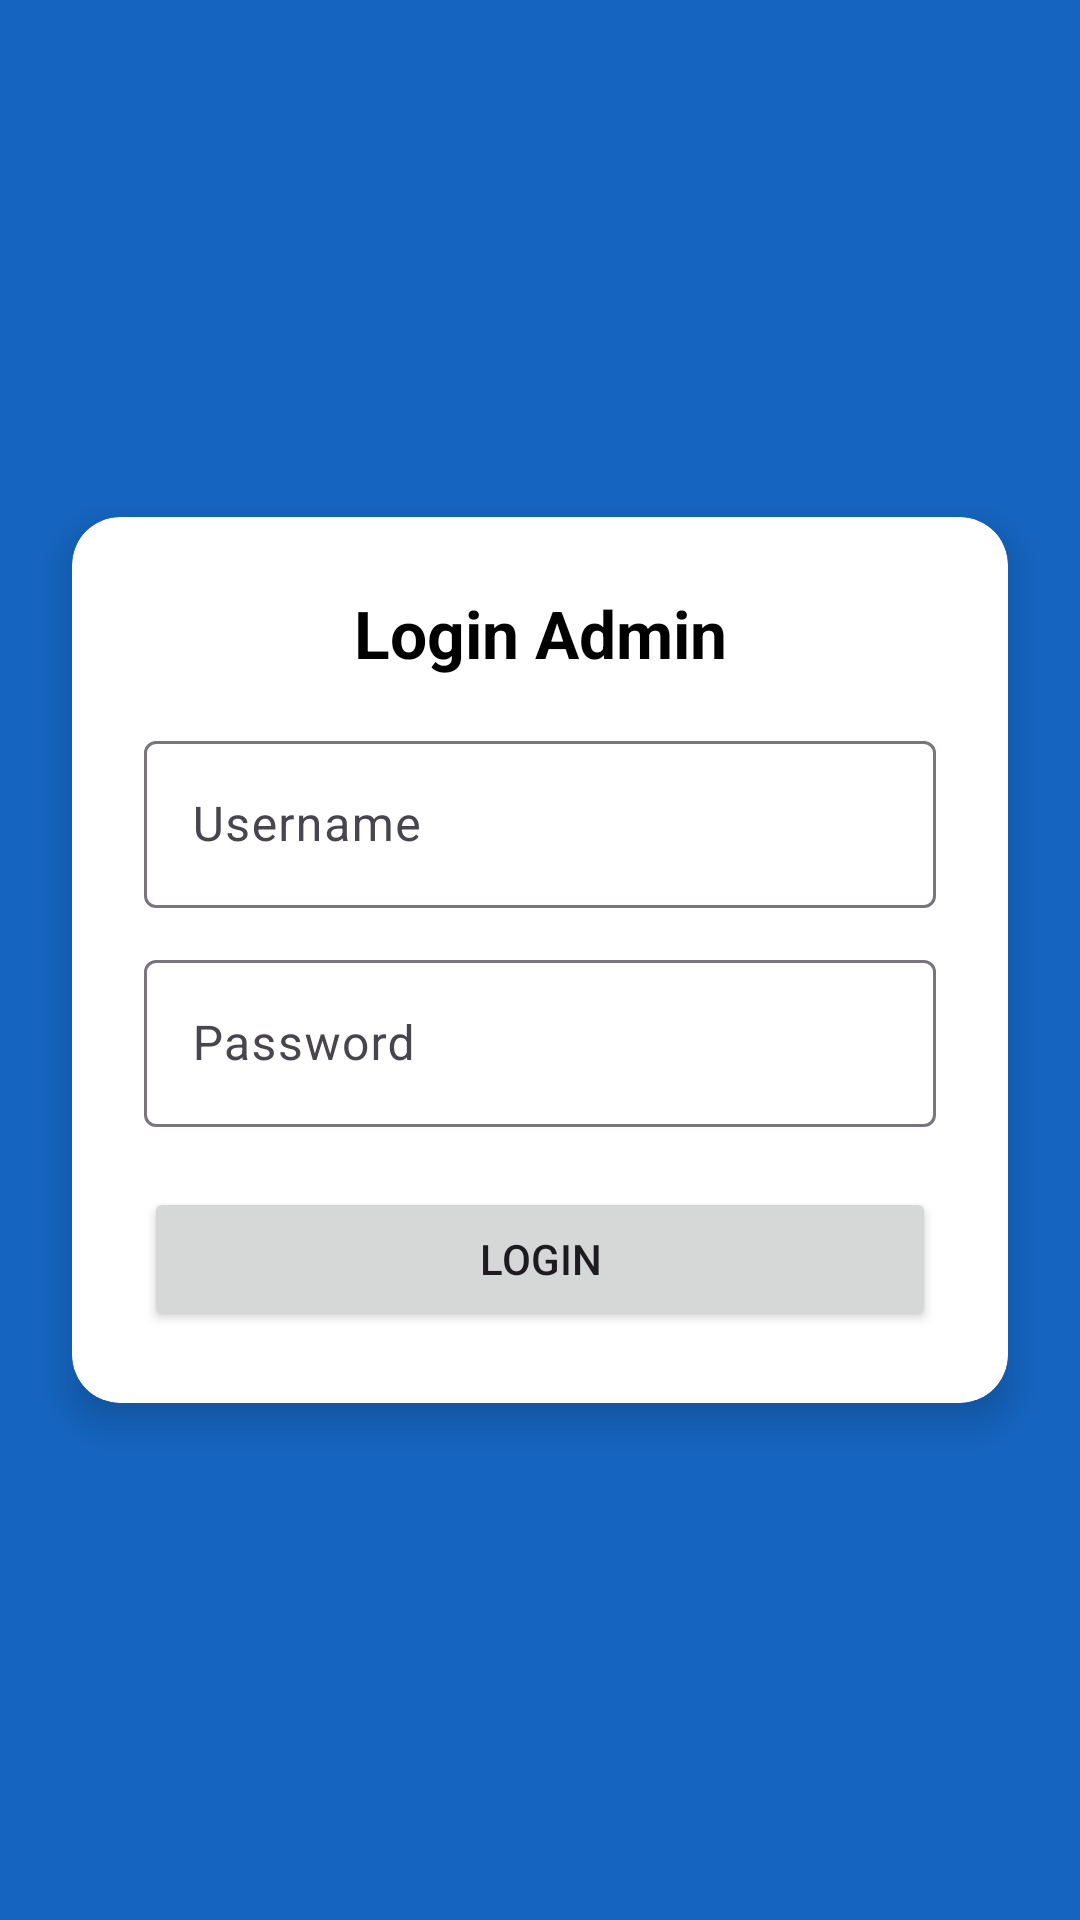

Android layout source for this screen:
<!-- AndroidManifest.xml: application theme Theme.KasirMini -->
<!-- res/layout/activity_login.xml -->
<?xml version="1.0" encoding="utf-8"?>
<androidx.constraintlayout.widget.ConstraintLayout
    xmlns:android="http://schemas.android.com/apk/res/android"
    xmlns:app="http://schemas.android.com/apk/res-auto"
    android:layout_width="match_parent"
    android:layout_height="match_parent"
    android:background="#1565C0">

    <androidx.cardview.widget.CardView
        android:layout_width="0dp"
        android:layout_height="wrap_content"
        android:layout_margin="24dp"
        app:cardCornerRadius="16dp"
        app:cardElevation="8dp"
        app:layout_constraintTop_toTopOf="parent"
        app:layout_constraintBottom_toBottomOf="parent"
        app:layout_constraintStart_toStartOf="parent"
        app:layout_constraintEnd_toEndOf="parent">

        <LinearLayout
            android:layout_width="match_parent"
            android:layout_height="wrap_content"
            android:orientation="vertical"
            android:padding="24dp">

            <TextView
                android:layout_width="match_parent"
                android:layout_height="wrap_content"
                android:text="Login Admin"
                android:textAlignment="center"
                android:textSize="22sp"
                android:textStyle="bold"
                android:textColor="#000000"
                android:layout_marginBottom="16dp"/>

            <com.google.android.material.textfield.TextInputLayout
                android:layout_width="match_parent"
                android:layout_height="wrap_content"
                android:hint="Username">

                <com.google.android.material.textfield.TextInputEditText
                    android:id="@+id/etUsername"
                    android:layout_width="match_parent"
                    android:layout_height="wrap_content"/>
            </com.google.android.material.textfield.TextInputLayout>

            <com.google.android.material.textfield.TextInputLayout
                android:layout_width="match_parent"
                android:layout_height="wrap_content"
                android:hint="Password"
                android:layout_marginTop="12dp">

                <com.google.android.material.textfield.TextInputEditText
                    android:id="@+id/etPassword"
                    android:layout_width="match_parent"
                    android:layout_height="wrap_content"
                    android:inputType="textPassword"/>
            </com.google.android.material.textfield.TextInputLayout>

            <Button
                android:id="@+id/btnLogin"
                android:layout_width="match_parent"
                android:layout_height="wrap_content"
                android:text="LOGIN"
                android:layout_marginTop="20dp"/>

            <ProgressBar
                android:id="@+id/progressLogin"
                android:layout_width="wrap_content"
                android:layout_height="wrap_content"
                android:visibility="gone"
                android:layout_gravity="center"
                android:layout_marginTop="12dp"/>

        </LinearLayout>
    </androidx.cardview.widget.CardView>

</androidx.constraintlayout.widget.ConstraintLayout>
<!-- resources referenced by this layout -->
<resources>
  <style name="Theme.KasirMini" parent="Theme.Material3.DayNight.NoActionBar">
          <item name="colorPrimary">@color/purple_500</item>
      </style>
  <color name="purple_500">#6750A4</color>
</resources>
